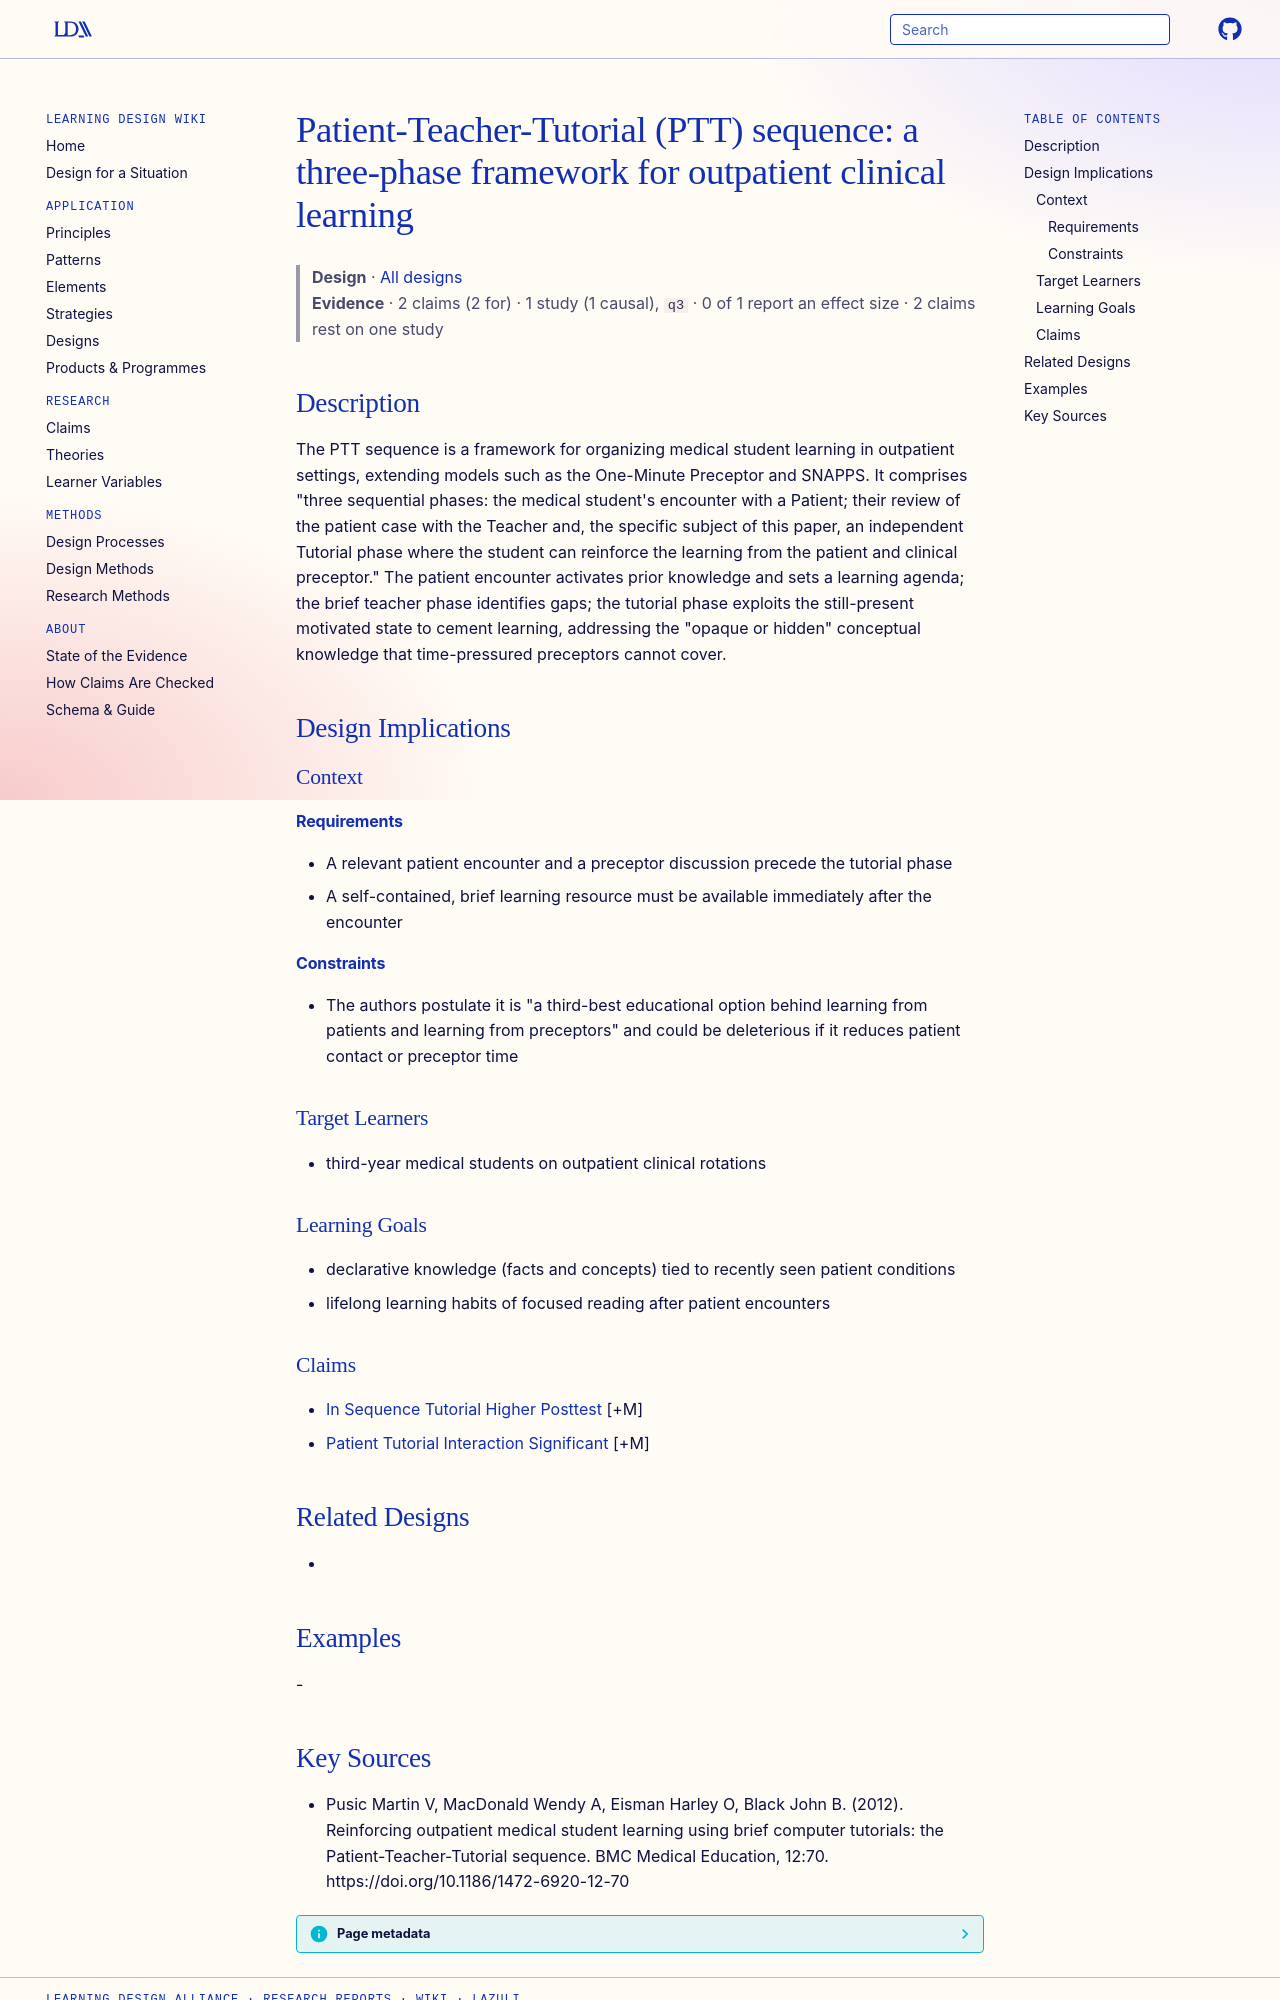

repository: Learning-Design-Alliance/learning-wiki · page: designs/patient-teacher-tutorial-sequence/index.html · generator: mkdocs

---
type: design
id: patient-teacher-tutorial-sequence
title: "Patient-Teacher-Tutorial (PTT) sequence: a three-phase framework for outpatient clinical learning"
description: The PTT sequence is a framework for organizing medical student learning in outpatient settings, extending models such as the One-Minute Preceptor and SNAPPS.
status: review
generated:
  by: "process:settle-candidates"
  at: 2026-11-10
sources:
  - id: pusic-martin-v-2012
    resource: "https://doi.org/10.1186/1472-6920-12-70"
    title: "Pusic Martin V, MacDonald Wendy A, Eisman Harley O, Black John B. (2012). Reinforcing outpatient medical student learning using brief computer tutorials: the Patient-Teacher-Tutorial sequence. BMC Medical Education, 12:70. https://doi.org/10.1186/1472-6920-12-70"
    author: Pusic Martin V, MacDonald Wendy A, Eisman Harley O, Black John B
---

# Patient-Teacher-Tutorial (PTT) sequence: a three-phase framework for outpatient clinical learning

> **Design** · [All designs](index.md)
> **Evidence** · 2 claims (2 for) · 1 study (1 causal), `q3` · 0 of 1 report an effect size · 2 claims rest on one study

## Description
The PTT sequence is a framework for organizing medical student learning in outpatient settings, extending models such as the One-Minute Preceptor and SNAPPS. It comprises "three sequential phases: the medical student's encounter with a Patient; their review of the patient case with the Teacher and, the specific subject of this paper, an independent Tutorial phase where the student can reinforce the learning from the patient and clinical preceptor." The patient encounter activates prior knowledge and sets a learning agenda; the brief teacher phase identifies gaps; the tutorial phase exploits the still-present motivated state to cement learning, addressing the "opaque or hidden" conceptual knowledge that time-pressured preceptors cannot cover.

## Design Implications

### Context
#### Requirements
- A relevant patient encounter and a preceptor discussion precede the tutorial phase
- A self-contained, brief learning resource must be available immediately after the encounter
#### Constraints
- The authors postulate it is "a third-best educational option behind learning from patients and learning from preceptors" and could be deleterious if it reduces patient contact or preceptor time

### Target Learners
- third-year medical students on outpatient clinical rotations

### Learning Goals
- declarative knowledge (facts and concepts) tied to recently seen patient conditions
- lifelong learning habits of focused reading after patient encounters

### Claims
- [In Sequence Tutorial Higher Posttest](../claims/in-sequence-tutorial-higher-posttest.md) [+M]
- [Patient Tutorial Interaction Significant](../claims/patient-tutorial-interaction-significant.md) [+M]

## Related Designs
- 

## Examples
-
